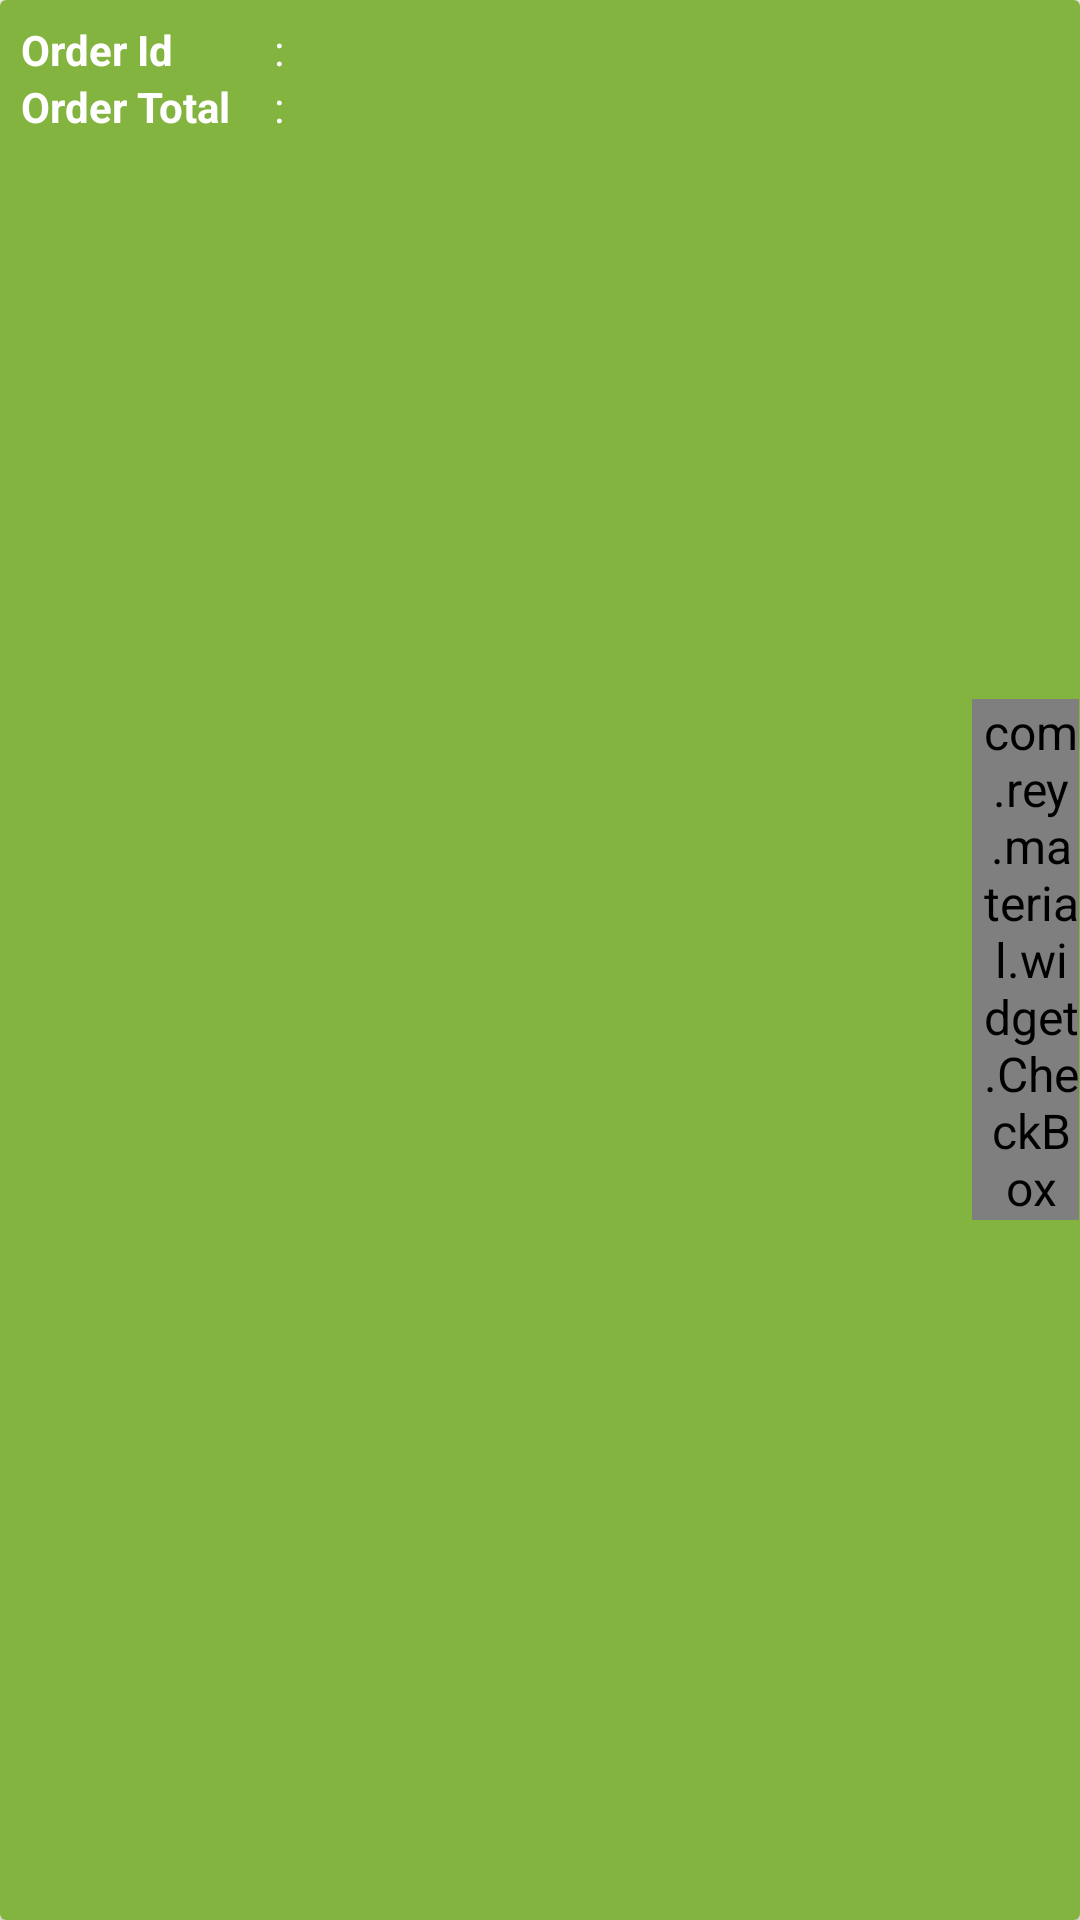

Layout XML and referenced resources for this Android screen:
<!-- AndroidManifest.xml: application theme AppTheme -->
<!-- res/layout/ret_order_row.xml -->
<?xml version="1.0" encoding="utf-8"?>
<android.support.v7.widget.CardView xmlns:android="http://schemas.android.com/apk/res/android"
    android:layout_width="match_parent"
    android:layout_height="wrap_content"
    android:layout_marginLeft="10dp"
    android:layout_marginRight="10dp">

    <LinearLayout
        android:layout_width="match_parent"
        android:layout_height="match_parent"
        android:background="@color/quad_green"
        android:orientation="horizontal">

        <LinearLayout
            android:id="@+id/fullLayout"
            android:layout_width="0dp"
            android:layout_height="wrap_content"
            android:layout_weight="0.9"
            android:orientation="vertical"
            android:padding="7dp">

            <LinearLayout
                android:layout_width="match_parent"
                android:layout_height="wrap_content"
                android:orientation="horizontal">

                <TextView
                    android:layout_width="0dp"
                    android:layout_height="wrap_content"
                    android:layout_weight="0.3"
                    android:text="Order Id"
                    android:textColor="@color/white"
                    android:textStyle="bold" />

                <TextView
                    android:layout_width="0dp"
                    android:layout_height="wrap_content"
                    android:layout_weight="0.1"
                    android:text=":"
                    android:textColor="@color/white" />

                <TextView
                    android:id="@+id/txtOrderId"
                    android:layout_width="0dp"
                    android:layout_height="wrap_content"
                    android:layout_weight="0.7"
                    android:textColor="@color/white"
                    android:textStyle="bold" />
            </LinearLayout>

            <LinearLayout
                android:layout_width="match_parent"
                android:layout_height="wrap_content"
                android:orientation="horizontal">

                <TextView
                    android:layout_width="0dp"
                    android:layout_height="wrap_content"
                    android:layout_weight="0.3"
                    android:text="Order Total"
                    android:textColor="@color/white"
                    android:textStyle="bold" />

                <TextView
                    android:layout_width="0dp"
                    android:layout_height="wrap_content"
                    android:layout_weight="0.1"
                    android:text=":"
                    android:textColor="@color/white" />

                <TextView
                    android:id="@+id/txtOrderTotal"
                    android:layout_width="0dp"
                    android:layout_height="wrap_content"
                    android:layout_weight="0.7"
                    android:textColor="@color/white" />
            </LinearLayout>
        </LinearLayout>

        <com.rey.material.widget.CheckBox
            android:id="@+id/checkbox"
            android:layout_width="0dp"
            android:layout_height="wrap_content"
            android:layout_gravity="center_vertical"
            android:layout_weight="0.1"
            android:paddingLeft="4dp"
            android:theme="@style/CheckBoxCustom" />
    </LinearLayout>


</android.support.v7.widget.CardView>
<!-- resources referenced by this layout -->
<resources>
  <color name="quad_green">#83b43f</color>
  <color name="white">#ffffff</color>
  <style name="CheckBoxCustom" parent="@android:style/Widget.CompoundButton.CheckBox">
          <item name="colorAccent">@color/primaryColor</item>
          <item name="android:textColor">@color/primaryColor</item>
          <item name="android:textSize">16sp</item>
      </style>
  <style name="AppTheme" parent="Theme.AppCompat.Light.NoActionBar">
          
          <item name="colorPrimary">@color/primaryColor</item>
          <item name="colorPrimaryDark">@color/primaryColorDark</item>
          <item name="colorAccent">@color/colorAccent</item>
          <item name="android:textColorPrimary">@color/colorTextPrimary</item>
          <item name="android:textColorSecondary">@color/colorTextSecondary</item>
      </style>
  <color name="primaryColor">#3498DB</color>
  <color name="primaryColorDark">#1976D2</color>
  <color name="colorAccent">#999999</color>
  <color name="colorTextPrimary">#212121</color>
  <color name="colorTextSecondary">#727272</color>
</resources>
